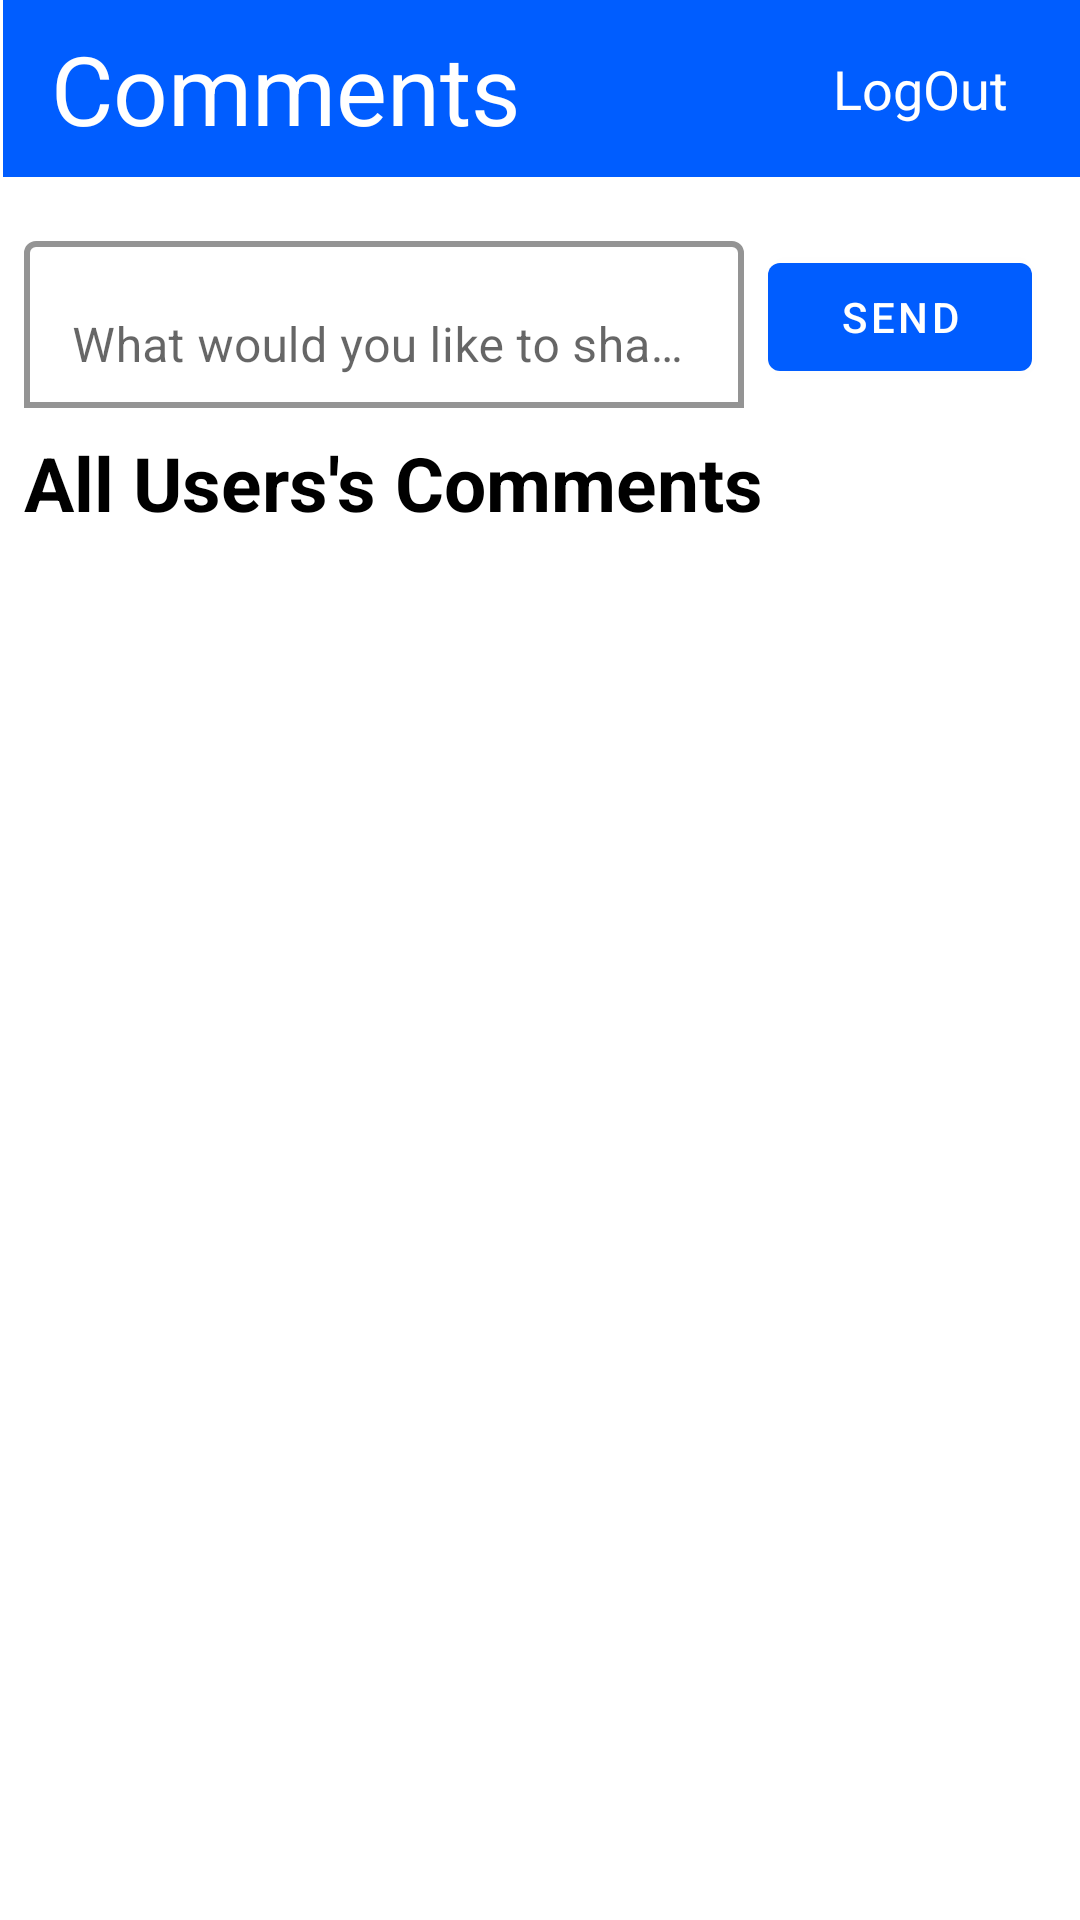

Produce the Android XML layout that renders to this screen, including the resource entries it uses.
<!-- AndroidManifest.xml: application theme Theme.CommentApp -->
<!-- res/layout/fragment_home.xml -->
<?xml version="1.1" encoding="utf-8"?>
<androidx.constraintlayout.widget.ConstraintLayout xmlns:android="http://schemas.android.com/apk/res/android"
    xmlns:app="http://schemas.android.com/apk/res-auto"
    xmlns:tools="http://schemas.android.com/tools"
    android:layout_width="match_parent"
    android:layout_height="match_parent"
    tools:context=".HomeFragment">

    
    <TextView
        android:id="@+id/textView3"
        android:layout_width="0dp"
        android:layout_height="wrap_content"
        android:layout_marginStart="1dp"
        android:background="@color/teal_700"
        android:padding="8dp"
        android:paddingStart="16dp"
        android:paddingEnd="16dp"
        android:text="Comments"
        android:textColor="@color/white"
        android:textSize="32sp"
        app:layout_constraintEnd_toEndOf="parent"
        app:layout_constraintStart_toStartOf="parent"
        app:layout_constraintTop_toTopOf="parent" />


    <com.google.android.material.button.MaterialButton
        android:id="@+id/submit"
        android:layout_width="0dp"
        android:layout_height="wrap_content"

        android:layout_marginEnd="16dp"
        android:text="send"
        app:layout_constraintBottom_toBottomOf="@+id/textInputLayout4"
        app:layout_constraintEnd_toEndOf="parent"
        app:layout_constraintTop_toTopOf="@+id/textInputLayout4" />

    <com.google.android.material.textfield.TextInputLayout
        android:id="@+id/textInputLayout4"
        style="@style/ThemeOverlay.Material3.TextInputEditText.OutlinedBox"
        android:layout_width="0dp"
        android:layout_height="wrap_content"
        android:layout_marginStart="8dp"
        android:layout_marginTop="16dp"
        android:layout_marginEnd="8dp"
        app:boxBackgroundColor="@color/white"
        app:boxBackgroundMode="outline"
        app:boxStrokeColor="@color/teal_200"
        app:boxStrokeWidth="2dp"
        app:endIconTint="@color/teal_200"
        app:layout_constraintEnd_toStartOf="@+id/submit"
        app:layout_constraintStart_toStartOf="parent"
        app:layout_constraintTop_toBottomOf="@+id/textView3">

        <com.google.android.material.textfield.TextInputEditText
            android:id="@+id/commentEditText"
            android:layout_width="match_parent"
            android:layout_height="wrap_content"

            android:hint="@string/comments"
            android:inputType="textLongMessage|textMultiLine"
            android:textAlignment="inherit"
            android:textColor="#000000" />
    </com.google.android.material.textfield.TextInputLayout>

    <androidx.recyclerview.widget.RecyclerView
        android:id="@+id/recyclerView"
        android:layout_width="0dp"
        android:layout_height="0dp"
        android:layout_marginTop="8dp"
        android:layout_marginBottom="16dp"
        app:layout_constraintBottom_toBottomOf="parent"
        app:layout_constraintEnd_toEndOf="@+id/submit"
        app:layout_constraintStart_toStartOf="@+id/textInputLayout4"
        app:layout_constraintTop_toBottomOf="@+id/textView5" />

    <ProgressBar
        android:id="@+id/progressBar2"
        style="?android:attr/progressBarStyle"
        android:layout_width="wrap_content"
        android:layout_height="wrap_content"
        android:elevation="20dp"
        android:visibility="gone"
        app:layout_constraintBottom_toBottomOf="parent"
        app:layout_constraintEnd_toEndOf="parent"
        app:layout_constraintStart_toStartOf="parent"
        app:layout_constraintTop_toBottomOf="@+id/textView3" />

    <TextView
        android:id="@+id/logout"
        android:layout_width="wrap_content"
        android:layout_height="wrap_content"
        android:layout_marginEnd="24dp"
        android:text="LogOut"
        android:textColor="@color/white"
        android:textSize="18sp"
        app:layout_constraintBottom_toBottomOf="@+id/textView3"
        app:layout_constraintEnd_toEndOf="parent"
        app:layout_constraintTop_toTopOf="@+id/textView3" />

    <TextView
        android:id="@+id/textView5"
        android:layout_width="wrap_content"
        android:layout_height="wrap_content"
        android:layout_marginStart="8dp"
        android:layout_marginTop="8dp"
        android:text="All Users's Comments"
        android:textColor="@color/black"
        android:textSize="25sp"
        android:textStyle="bold"
        app:layout_constraintStart_toStartOf="parent"
        app:layout_constraintTop_toBottomOf="@+id/textInputLayout4" />
</androidx.constraintlayout.widget.ConstraintLayout>
<!-- resources referenced by this layout -->
<resources>
  <color name="black">#FF000000</color>
  <color name="teal_200">#005DFF</color>
  <color name="teal_700">#005DFF</color>
  <color name="white">#FFFFFFFF</color>
  <string name="comments">What would you like to share with the world?</string>
  <style name="Theme.CommentApp" parent="Theme.MaterialComponents.Light.NoActionBar">
          
          <item name="colorPrimary">@color/purple_500</item>
          <item name="colorPrimaryVariant">@color/purple_700</item>
          <item name="colorOnPrimary">@color/white</item>
          
          <item name="colorSecondary">@color/teal_200</item>
          <item name="colorSecondaryVariant">@color/teal_700</item>
          <item name="colorOnSecondary">@color/black</item>
          
          <item name="android:statusBarColor" tools:targetApi="l">?attr/colorPrimaryVariant</item>
          
      </style>
  <color name="purple_500">#005DFF</color>
  <color name="purple_700">#005DFF</color>
</resources>
